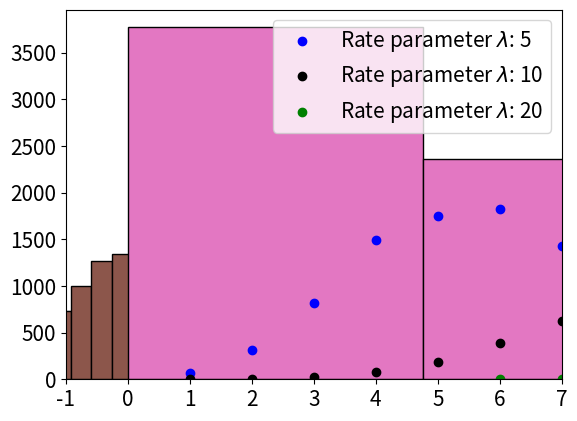

The script that saved this image:
import numpy as np
import matplotlib.pyplot as plt
from collections import Counter
import time

def pseudo_uniform_bad(mult=5,
                       mod=11,
                       seed=1,
                       size=1):
    """
    A bad pseudo random generator with small multipliers and modulus
    """
    U = np.zeros(size)
    x = (seed*mult+1)%mod
    U[0] = x/mod
    for i in range(1,size):
        x = (x*mult+1)%mod
        U[i] = x/mod
    return U

l=pseudo_uniform_bad(seed=3,size=1000)
plt.hist(l,bins=20,edgecolor='k')
plt.xticks(fontsize=15)
plt.yticks(fontsize=15)
plt.show()

def pseudo_uniform_good(mult=16807,
                        mod=(2**31)-1,
                        seed=123456789,
                        size=1):
    """
    A reasoanbly good pseudo random generator
    """
    U = np.zeros(size)
    x = (seed*mult+1)%mod
    U[0] = x/mod
    for i in range(1,size):
        x = (x*mult+1)%mod
        U[i] = x/mod
    return U

l=pseudo_uniform_good(size=10000)
plt.hist(l,bins=20,edgecolor='k')
plt.xticks(fontsize=15)
plt.yticks(fontsize=15)
plt.show()

def pseudo_uniform(low=0,
                   high=1,
                  seed=123456789,
                  size=1):
    """
    Generates uniformly random number between `low` and `high` limits
    """
    return low+(high-low)*pseudo_uniform_good(seed=seed,size=size)

l=pseudo_uniform(low=-5,high=7,size=10000)
plt.hist(l,bins=20,edgecolor='k')
plt.xticks(fontsize=15)
plt.yticks(fontsize=15)
plt.xlim(-6,8)
plt.show()

def sample_pick(lst):
    """
    Picks up a random sample from a given list
    """
    # Sets seed based on the decimal portion of the current system clock
    t = time.perf_counter()
    seed = int(10**9*float(str(t-int(t))[0:]))
    # Random sample as an index
    l = len(lst)
    s = pseudo_uniform(low=0,high=l,seed=seed,size=1)
    idx = int(s)
    
    return (lst[idx])

dice_faces = ['one','two','three','four','five','six']

for _ in range(30):
    print(sample_pick(dice_faces),end=', ')

l = []
for _ in range(10000):
    t = time.perf_counter()
    seed = int(10**9*float(str(t-int(t))[0:]))
    l.append(float(pseudo_uniform(0,6,seed=seed,size=1)))
    
plt.hist(l,bins=20,edgecolor='k')
plt.xticks(fontsize=15)
plt.yticks(fontsize=15)
plt.xlim(-1,7)
plt.show()

def pseudo_bernoulli(p=0.5,size=1):
    """
    Bernoulli generator from uniform generator
    """
    # Sets seed based on the decimal portion of the current system clock
    t = time.perf_counter()
    seed = int(10**9*float(str(t-int(t))[0:]))
    B = pseudo_uniform(seed=seed,size=size)
    B = (B<=p).astype(int)
    
    return B

l=pseudo_bernoulli(p=0.2,size=1000)
plt.hist(l,bins=20,edgecolor='k')
plt.xticks(fontsize=15)
plt.yticks(fontsize=15)
plt.show()

def pseudo_binomial(n=100,
                   p=0.5,
                   size=1):
    """
    Binomial distribution from the Uniform generator
    """
    binom = []
    for _ in range(size):
        t = time.perf_counter()
        seed = int(10**9*float(str(t-int(t))[0:]))
        U = pseudo_uniform(size=n,seed=seed)
        Y = (U <= p).astype(int)
        binom.append(np.sum(Y))
    
    return binom

# 100 loaded coins, each with probability of head 0.75, are flipped 
# This trial/experiment is repeated for 15 times
# The number of heads in each experiment are given below
pseudo_binomial(n=100,p=0.75,size=15)

def pseudo_normal(mu=0.0,sigma=1.0,size=1):
    """
    Generates Normal distribution from the Uniform distribution using Box-Muller transform
    """
    # A pair of Uniform distributions
    t = time.perf_counter()
    seed1 = int(10**9*float(str(t-int(t))[0:]))
    U1 = pseudo_uniform(seed=seed1,size=size)
    t = time.perf_counter()
    seed2 = int(10**9*float(str(t-int(t))[0:]))
    U2 = pseudo_uniform(seed=seed2,size=size)
    # Standard Normal pair
    Z0 = np.sqrt(-2*np.log(U1))*np.cos(2*np.pi*U2)
    Z1 = np.sqrt(-2*np.log(U1))*np.sin(2*np.pi*U2)
    # Scaling
    Z0 = Z0*sigma+mu
    
    return Z0

l1=pseudo_normal(size=10000)
plt.hist(l1,bins=25,edgecolor='k',alpha=0.5,color='blue')
l2=pseudo_normal(mu=-3,sigma=2.0,size=10000)
plt.hist(l2,bins=25,edgecolor='k',alpha=0.5,color='red')
l3=pseudo_normal(mu=3,sigma=0.5,size=10000)
plt.hist(l3,bins=25,edgecolor='k',alpha=0.5,color='green')

plt.xticks(fontsize=15)
plt.yticks(fontsize=15)
plt.legend(["$\mu$:0, $\sigma$:1.0",
           "$\mu$:-3, $\sigma$:2.0",
           "$\mu$:3, $\sigma$:0.5"],fontsize=14)
plt.show()

l=pseudo_normal(size=10000)
plt.hist(l,bins=25,edgecolor='k')
plt.xticks(fontsize=15)
plt.yticks(fontsize=15)
plt.show()

def pseudo_exp(lamb,size=1):
    """
    Generates exponential distribution from the Uniform distribution
    """
    t = time.perf_counter()
    seed = int(10**9*float(str(t-int(t))[0:]))
    U = pseudo_uniform(size=size,seed=seed)
    X = -(1/lamb)*(np.log(1-U))
    
    return X

l=pseudo_exp(lamb=0.1,size=10000)
plt.hist(l,bins=20,edgecolor='k')
plt.xticks(fontsize=15)
plt.yticks(fontsize=15)
plt.show()

def pseudo_poisson(alpha,size=1):
    """
    """
    poisson = []
    for _ in range(size):
        t = time.perf_counter()
        seed = int(10**9*float(str(t-int(t))[0:]))
        U = pseudo_uniform(seed=seed,size=5*alpha)
        X,P,i = 0,1,0
        while P >= np.exp(-alpha):
            P = U[i]*P
            X+=1
            i+=1
        poisson.append(X)
    return np.array(poisson)

l1=pseudo_poisson(alpha=5,size=10000)
l2=pseudo_poisson(alpha=10,size=10000)
l3=pseudo_poisson(alpha=20,size=10000)

d1=dict(Counter(l1))
d2=dict(Counter(l2))
d3=dict(Counter(l3))

k1 = [k for k in d1.keys()]
v1 = [v for v in d1.values()]
k2 = [k for k in d2.keys()]
v2 = [v for v in d2.values()]
k3 = [k for k in d3.keys()]
v3 = [v for v in d3.values()]

plt.scatter(k1,v1,c='blue')
plt.scatter(k2,v2,c='k')
plt.scatter(k3,v3,c='green')
plt.legend(["Rate parameter "+"$\lambda$: "+str(i) for i in (5,10,20)],fontsize=15)
plt.xticks(fontsize=15)
plt.yticks(fontsize=15)
plt.show()